Labelled photos from "GAN_practice1", an image-classification folder in yeseul106/Deep-Learning. The possible labels are: apple, banana, orange.

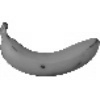
Label: banana

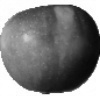
Label: apple

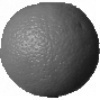
Label: orange

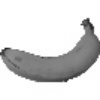
Label: banana

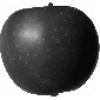
Label: apple

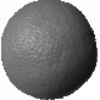
Label: orange
